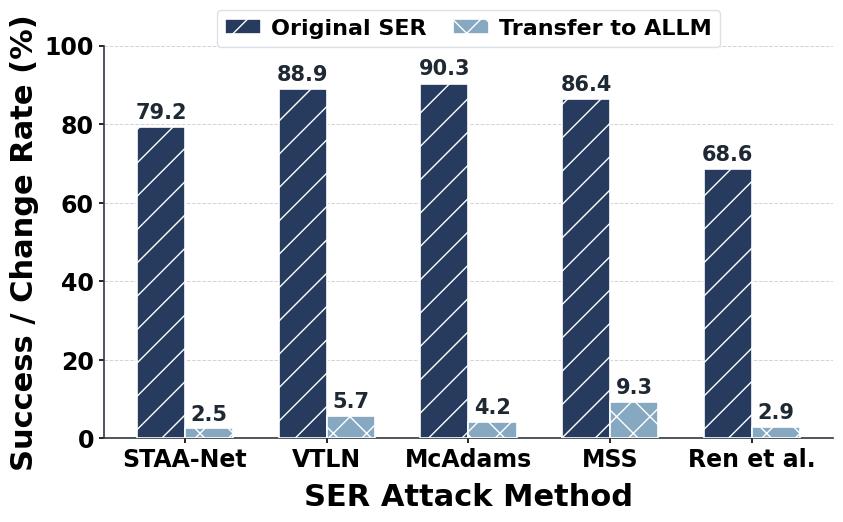

The matplotlib source for this figure:
import numpy as np
import matplotlib.pyplot as plt


plt.rcParams["font.family"] = "serif"
plt.rcParams["font.serif"] = ["Times New Roman"]
plt.rcParams["font.weight"] = "bold"
plt.rcParams["axes.labelweight"] = "bold"
plt.rcParams["axes.titleweight"] = "bold"
plt.rcParams["pdf.fonttype"] = 42
plt.rcParams["ps.fonttype"] = 42


methods = ["STAA-Net", "VTLN", "McAdams", "MSS", "Ren et al."]
original_ser = np.array([79.24, 88.86, 90.34, 86.42, 68.60])
transfer_allm = np.array([2.50, 5.71, 4.19, 9.33, 2.86])


x = np.arange(len(methods))
width = 0.34

fig, ax = plt.subplots(figsize=(8.4, 5.2))

bars_original = ax.bar(
    x - width / 2,
    original_ser,
    width,
    label="Original SER",
    color="#263b5e",
    hatch="/",
    edgecolor="white",
    linewidth=1.2,
    zorder=3,
)
bars_transfer = ax.bar(
    x + width / 2,
    transfer_allm,
    width,
    label="Transfer to ALLM",
    color="#86a9c1",
    hatch="x",
    edgecolor="white",
    linewidth=1.2,
    zorder=3,
)


def annotate_bars(bars, y_offset):
    for bar in bars:
        height = bar.get_height()
        ax.text(
            bar.get_x() + bar.get_width() / 2,
            height + y_offset,
            f"{height:.1f}",
            ha="center",
            va="bottom",
            fontsize=15,
            fontweight="bold",
            color="#1f2933",
        )


annotate_bars(bars_original, 1.2)
annotate_bars(bars_transfer, 1.0)

ax.set_ylabel("Success / Change Rate (%)", fontsize=22, fontweight="bold")
ax.set_xlabel("SER Attack Method", fontsize=22, fontweight="bold", labelpad=8)
ax.set_xticks(x)
ax.set_xticklabels(methods, fontsize=17, fontweight="bold")
ax.tick_params(axis="y", labelsize=17, width=1.2)
ax.tick_params(axis="x", width=1.2)
ax.set_ylim(0, 100)
ax.set_yticks(np.arange(0, 101, 20))

ax.grid(True, axis="y", linestyle="--", linewidth=0.7, alpha=0.55, zorder=0)
ax.grid(False, axis="x")

for spine in ["top", "right"]:
    ax.spines[spine].set_visible(False)
for spine in ["left", "bottom"]:
    ax.spines[spine].set_linewidth(1.2)
    ax.spines[spine].set_color("#303842")

ax.legend(
    loc="upper center",
    bbox_to_anchor=(0.5, 1.12),
    ncol=2,
    fontsize=16,
    framealpha=0.88,
    edgecolor="#d6dde5",
    columnspacing=1.2,
    handletextpad=0.45,
    handlelength=1.6,
)

fig.tight_layout(pad=0.6)
fig.savefig("fig4b_ser_transfer_comparison.pdf", bbox_inches="tight")
fig.savefig("_preview_fig4b_ser_transfer_comparison.png", dpi=300, bbox_inches="tight")
